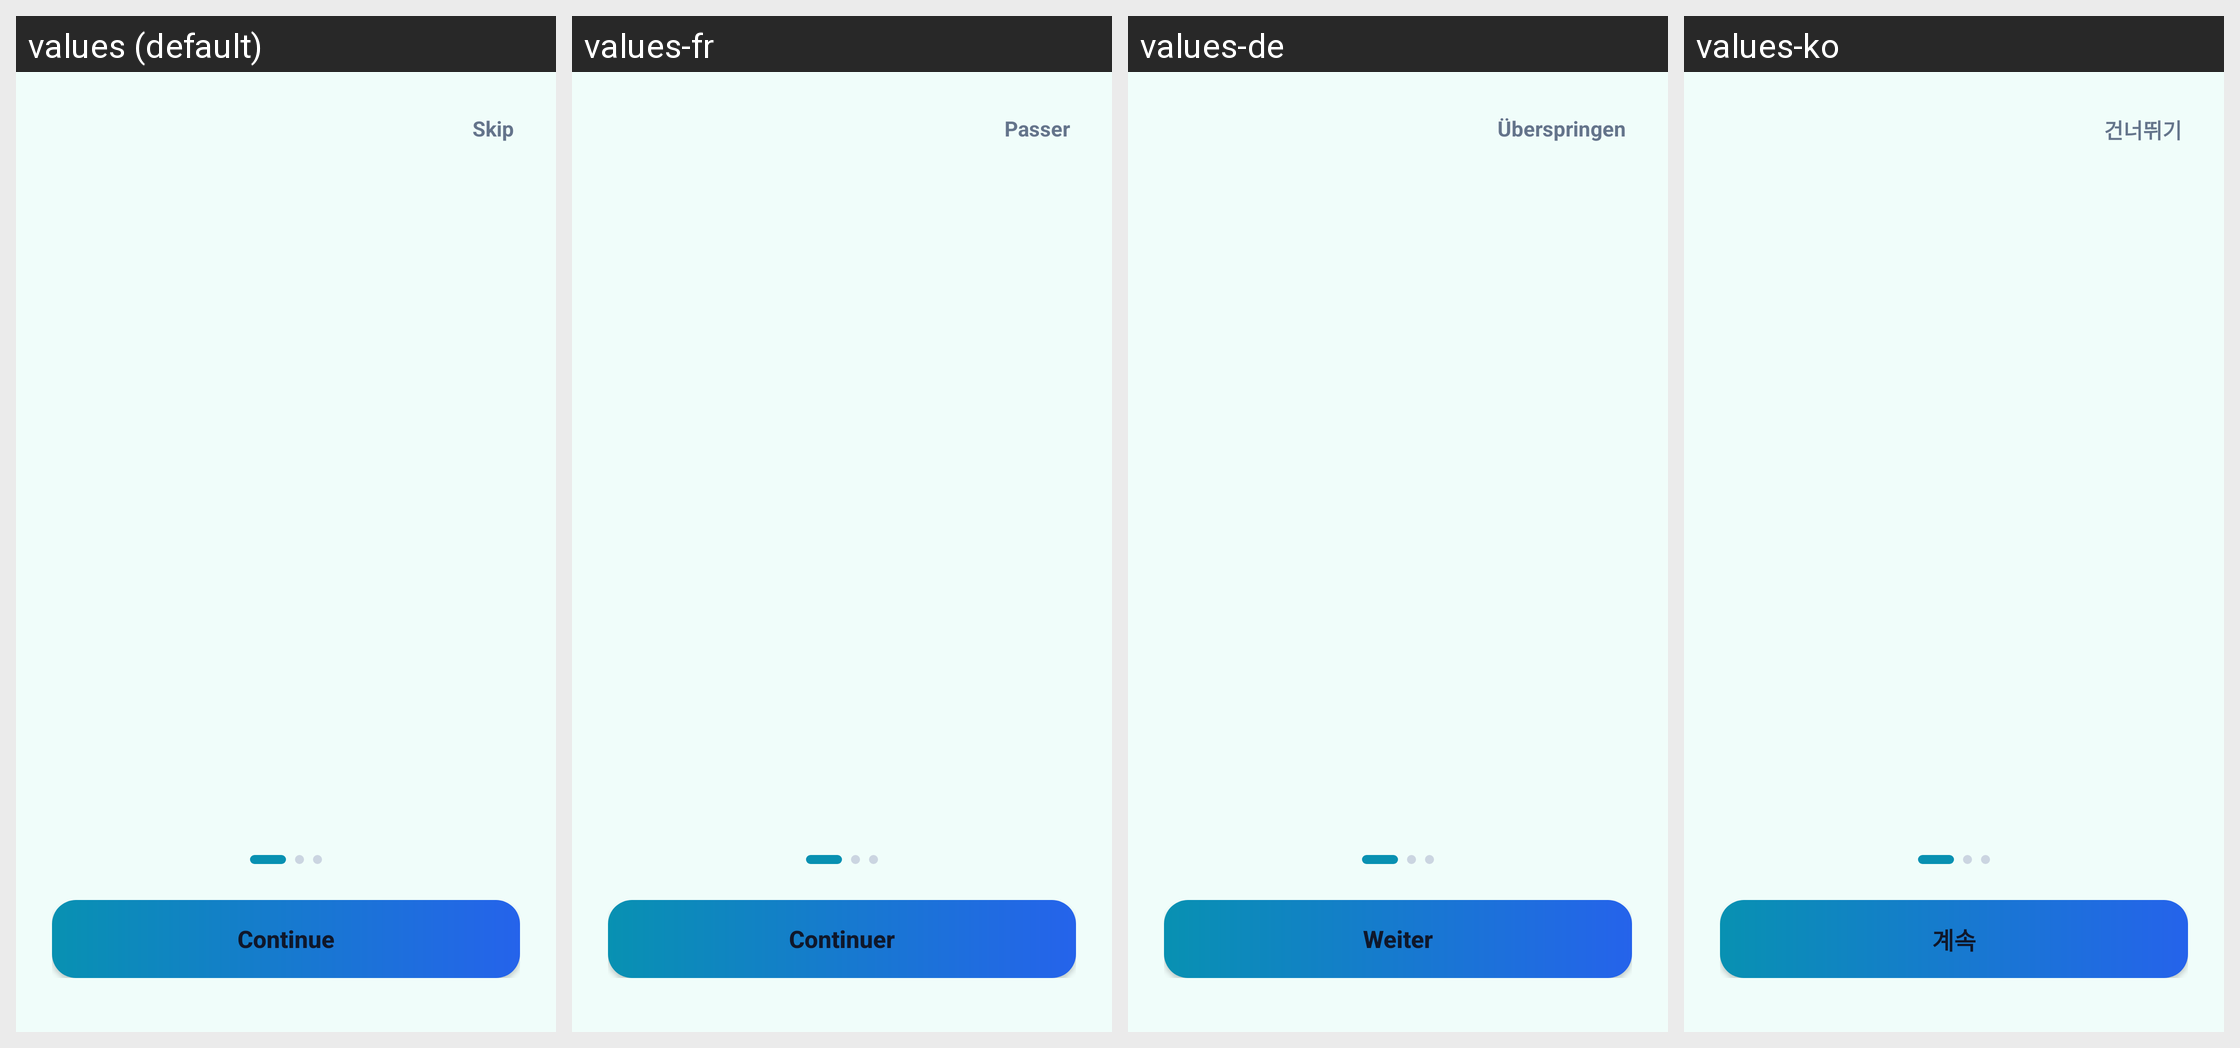

Translations of the strings shown on this Android screen, per locale in the grid:
Android screen res/layout/fragment_onboarding.xml rendered under 4 locales, left to right: values (default), values-fr, values-de, values-ko. Device: Nexus 5 (rendered at 1080×1920; each locale shown at half size, 540×960, under a caption strip naming it); theme Theme.Currency.
Other locales in the repository, not shown: values-ar, values-bn, values-es, values-hi, values-id, values-ja, values-pt, values-pt-rBR, values-ru, values-tr, values-vi, values-zh-rCN, values-zh-rTW.
Strings drawn on this screen, with the default value and each locale's value (text and hints the layout hard-codes, and strings that could not be matched under every locale, appear in the picture but are not listed):

skip
  values: Skip
  values-fr: Passer
  values-de: Überspringen
  values-ko: 건너뛰기

continue_text
  values: Continue
  values-fr: Continuer
  values-de: Weiter
  values-ko: 계속
